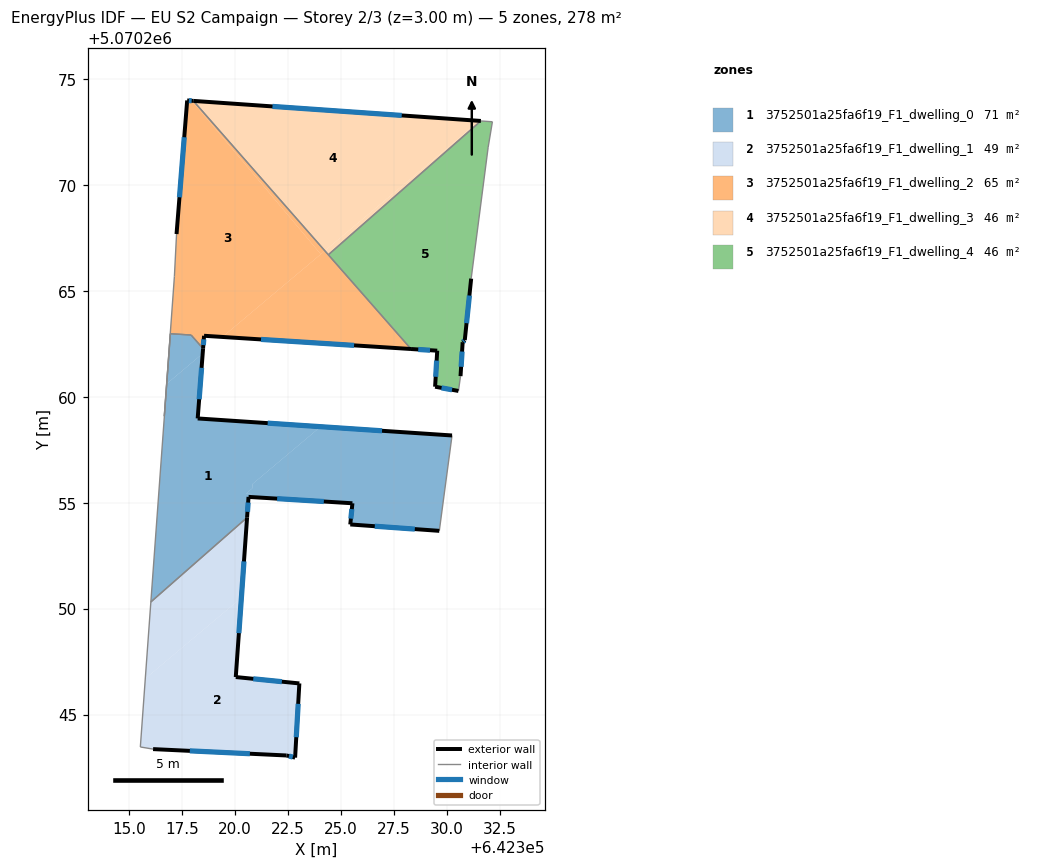
=== STOREY PLAN SPEC (per zone: floor XY polygon, exterior-wall plan segments, windows/doors) ===
zone 1: 3752501a25fa6f19_F1_dwelling_0  (71.1 m²)
  floor: (642324.05, 5070258.59) (642320.84, 5070255.89) (642320.83, 5070255.68) (642320.53, 5070255.43) (642320.81, 5070255.41) (642320.80, 5070255.26) (642320.65, 5070255.27) (642320.58, 5070254.30) (642316.04, 5070250.31) (642316.79, 5070260.61) (642318.48, 5070262.04) (642318.25, 5070258.98)
  floor: (642330.26, 5070258.17) (642329.66, 5070253.67) (642325.45, 5070253.97) (642325.55, 5070254.97) (642320.80, 5070255.26) (642320.81, 5070255.41) (642320.53, 5070255.43) (642320.83, 5070255.68) (642320.84, 5070255.89) (642324.05, 5070258.59)
  floor: (642317.94, 5070262.92) (642318.50, 5070262.27) (642318.48, 5070262.04) (642316.79, 5070260.61) (642316.96, 5070262.98)
  exterior wall: (642318.25, 5070258.98) – (642318.50, 5070262.27)  [3.3 m]
    window: (642318.32, 5070259.89) – (642318.43, 5070261.37)  [2.0 m²]
  exterior wall: (642330.26, 5070258.17) – (642318.25, 5070258.98)  [12.0 m]
    window: (642326.95, 5070258.40) – (642321.55, 5070258.76)  [7.3 m²]
  exterior wall: (642325.45, 5070253.97) – (642329.66, 5070253.67)  [4.2 m]
    window: (642326.61, 5070253.89) – (642328.50, 5070253.75)  [2.6 m²]
  exterior wall: (642325.55, 5070254.97) – (642325.45, 5070253.97)  [1.0 m]
    window: (642325.53, 5070254.70) – (642325.48, 5070254.25)  [0.6 m²]
  exterior wall: (642320.65, 5070255.27) – (642325.55, 5070254.97)  [4.9 m]
    window: (642322.00, 5070255.19) – (642324.20, 5070255.06)  [3.0 m²]
  exterior wall: (642320.58, 5070254.30) – (642320.65, 5070255.27)  [1.0 m]
    window: (642320.60, 5070254.57) – (642320.63, 5070255.01)  [0.6 m²]
  interior walls: 5
zone 2: 3752501a25fa6f19_F1_dwelling_1  (49.1 m²)
  floor: (642320.31, 5070250.51) (642320.05, 5070246.77) (642323.05, 5070246.47) (642322.85, 5070242.96) (642322.45, 5070243.07) (642316.14, 5070243.37) (642315.54, 5070243.47) (642315.78, 5070246.69)
  floor: (642320.58, 5070254.30) (642320.31, 5070250.51) (642315.78, 5070246.69) (642316.04, 5070250.32)
  exterior wall: (642322.45, 5070243.07) – (642322.85, 5070242.96)  [0.4 m]
    window: (642322.56, 5070243.04) – (642322.74, 5070242.99)  [0.3 m²]
  exterior wall: (642316.14, 5070243.37) – (642322.45, 5070243.07)  [6.3 m]
    window: (642317.88, 5070243.28) – (642320.71, 5070243.15)  [3.8 m²]
  exterior wall: (642320.05, 5070246.77) – (642320.58, 5070254.30)  [7.6 m]
    window: (642320.19, 5070248.84) – (642320.43, 5070252.23)  [4.6 m²]
  exterior wall: (642323.05, 5070246.47) – (642320.05, 5070246.77)  [3.0 m]
    window: (642322.22, 5070246.55) – (642320.87, 5070246.69)  [1.8 m²]
  exterior wall: (642322.85, 5070242.96) – (642323.05, 5070246.47)  [3.5 m]
    window: (642322.90, 5070243.93) – (642322.99, 5070245.50)  [2.1 m²]
  interior walls: 3
zone 3: 3752501a25fa6f19_F1_dwelling_2  (64.8 m²)
  floor: (642317.97, 5070273.97) (642324.06, 5070266.73) (642319.42, 5070262.83) (642318.55, 5070262.88) (642318.50, 5070262.27) (642317.94, 5070262.92) (642316.96, 5070262.98) (642316.78, 5070260.61) (642317.15, 5070265.68) (642317.25, 5070267.68) (642317.75, 5070273.99)
  floor: (642318.04, 5070273.97) (642324.25, 5070266.89) (642324.06, 5070266.73) (642317.97, 5070273.97)
  floor: (642324.25, 5070266.89) (642328.32, 5070262.26) (642319.42, 5070262.83)
  exterior wall: (642317.75, 5070273.99) – (642317.25, 5070267.68)  [6.3 m]
    window: (642317.61, 5070272.25) – (642317.39, 5070269.42)  [3.8 m²]
  exterior wall: (642318.04, 5070273.97) – (642317.75, 5070273.99)  [0.3 m]
    window: (642317.96, 5070273.98) – (642317.83, 5070273.98)  [0.2 m²]
  exterior wall: (642318.55, 5070262.88) – (642328.32, 5070262.26)  [9.8 m]
    window: (642321.24, 5070262.71) – (642325.63, 5070262.43)  [5.9 m²]
  exterior wall: (642318.50, 5070262.27) – (642318.55, 5070262.88)  [0.6 m]
    window: (642318.52, 5070262.44) – (642318.54, 5070262.71)  [0.4 m²]
  interior walls: 9
zone 4: 3752501a25fa6f19_F1_dwelling_3  (46.3 m²)
  floor: (642331.55, 5070273.03) (642324.25, 5070266.89) (642318.04, 5070273.97)
  floor: (642331.62, 5070273.02) (642324.42, 5070266.71) (642324.25, 5070266.89) (642331.55, 5070273.03)
  exterior wall: (642331.62, 5070273.02) – (642318.04, 5070273.97)  [13.6 m]
    window: (642327.88, 5070273.28) – (642321.78, 5070273.71)  [8.3 m²]
  interior walls: 2
zone 5: 3752501a25fa6f19_F1_dwelling_4  (46.4 m²)
  floor: (642332.16, 5070272.99) (642331.96, 5070271.78) (642331.16, 5070265.58) (642330.86, 5070262.68) (642330.76, 5070262.58) (642330.66, 5070260.98) (642330.56, 5070260.28) (642329.46, 5070260.48) (642329.56, 5070262.18) (642328.32, 5070262.26) (642324.42, 5070266.71) (642331.62, 5070273.02)
  exterior wall: (642330.86, 5070262.68) – (642331.16, 5070265.58)  [2.9 m]
    window: (642330.94, 5070263.48) – (642331.08, 5070264.78)  [1.8 m²]
  exterior wall: (642330.76, 5070262.58) – (642330.86, 5070262.68)  [0.1 m]
    window: (642330.79, 5070262.60) – (642330.83, 5070262.65)  [0.1 m²]
  exterior wall: (642330.66, 5070260.98) – (642330.76, 5070262.58)  [1.6 m]
    window: (642330.69, 5070261.42) – (642330.73, 5070262.14)  [1.0 m²]
  exterior wall: (642329.46, 5070260.48) – (642330.56, 5070260.28)  [1.1 m]
    window: (642329.76, 5070260.42) – (642330.26, 5070260.33)  [0.7 m²]
  exterior wall: (642329.56, 5070262.18) – (642329.46, 5070260.48)  [1.7 m]
    window: (642329.53, 5070261.71) – (642329.49, 5070260.94)  [1.0 m²]
  exterior wall: (642328.32, 5070262.26) – (642329.56, 5070262.18)  [1.2 m]
    window: (642328.66, 5070262.23) – (642329.22, 5070262.20)  [0.8 m²]
  interior walls: 6

=== DERIVED (storey summary) ===
Building: EU S2 Campaign
Storey: 2 of 3  (floor level z = 3.00 m)
Storey gross floor area: 277.7 m²
Zones on this storey: 5
  - 3752501a25fa6f19_F1_dwelling_0: floor 71.1 m²; exterior wall 26.4 m (79.3 m²); 6 window(s) 16.0 m²; WWR 20.2%
  - 3752501a25fa6f19_F1_dwelling_1: floor 49.1 m²; exterior wall 20.8 m (62.4 m²); 5 window(s) 12.6 m²; WWR 20.2%
  - 3752501a25fa6f19_F1_dwelling_2: floor 64.8 m²; exterior wall 17.0 m (51.1 m²); 4 window(s) 10.3 m²; WWR 20.2%
  - 3752501a25fa6f19_F1_dwelling_3: floor 46.3 m²; exterior wall 13.6 m (40.8 m²); 1 window(s) 8.3 m²; WWR 20.2%
  - 3752501a25fa6f19_F1_dwelling_4: floor 46.4 m²; exterior wall 8.7 m (26.2 m²); 6 window(s) 5.3 m²; WWR 20.2%
Zone adjacency (shared interzone walls):
  - 3752501a25fa6f19_F1_dwelling_0 ↔ 3752501a25fa6f19_F1_dwelling_1
  - 3752501a25fa6f19_F1_dwelling_0 ↔ 3752501a25fa6f19_F1_dwelling_2
  - 3752501a25fa6f19_F1_dwelling_2 ↔ 3752501a25fa6f19_F1_dwelling_3
  - 3752501a25fa6f19_F1_dwelling_2 ↔ 3752501a25fa6f19_F1_dwelling_4
  - 3752501a25fa6f19_F1_dwelling_3 ↔ 3752501a25fa6f19_F1_dwelling_4